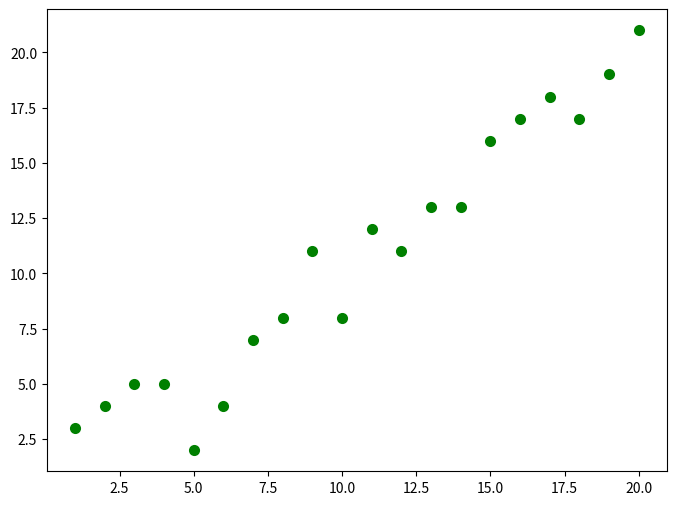
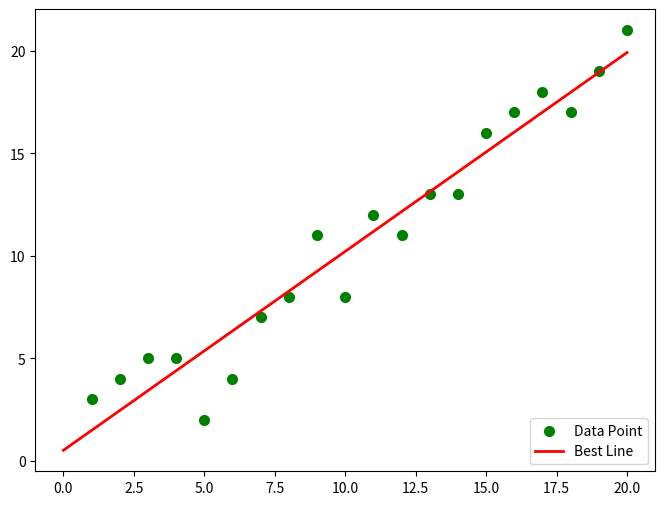

Write Python code to recreate these figures, in order.
"""
使用梯度下降法拟合直线
"""

import numpy as np
import matplotlib.pyplot as plt

# 创建数据集
m = 20  # 数据集大小
X0 = np.ones((m, 1))
X1 = np.arange(1, m+1).reshape(m, 1)
X = np.hstack((X0, X1))  # 创建 x 轴数据，并进行向量数据填充 ax + b

y = np.array([
    3, 4, 5, 5, 2, 4, 7, 8, 11, 8, 12,
    11, 13, 13, 16, 17, 18, 17, 19, 21
]).reshape(m, 1)  # 创建 y 轴数据

# 展示点集数据
plt.figure(figsize=(8, 6))  # 指定图像比例： 8：6
plt.scatter(X1.reshape(1,-1), y.reshape(1, -1), color="green", label="Data Point", linewidth=2)
plt.show()

# 设置学习率/步长
alpha = 0.01


# 定义代价函数
def error_function(theta, X, y):
    diff = np.dot(X, theta) - y  # 获取所有的差值向量
    return (1./2*m) * np.dot(np.transpose(diff), diff)  # 计算当前点的所有的差值


# 代价函数的梯度(获取当前测试值的梯度值)
def gradient_function(theta, X, y):
    diff = np.dot(X, theta) - y
    return (1./m) * np.dot(np.transpose(X), diff)  # 获取当前的a，b的梯度值


# 梯度下降迭代算法
def gradient_descent(X, y, alpha):
    theta = np.array([1, 1]).reshape(2, 1)  # 设置初始的代价函数
    gradient = gradient_function(theta, X, y)
    while not np.all(np.absolute(gradient) <= 1e-5):
        theta = theta - alpha * gradient
        gradient = gradient_function(theta, X, y)
    return theta


optimal = gradient_descent(X, y, alpha)
print('optimal:', optimal)
print('error function:', error_function(optimal, X, y)[0, 0])

# 画拟合直线
plt.figure(figsize=(8, 6))  # 指定图像比例： 8：6
plt.scatter(X1.reshape(1,-1), y.reshape(1, -1), color="green", label="Data Point", linewidth=2)
x = np.linspace(0, 20, 100)  # 在0-20直接画100个连续点
y = optimal[1][0]*x + optimal[0][0] # 函数式
plt.plot(x, y, color="red", label="Best Line",linewidth=2)
plt.legend(loc='lower right')  # 绘制图例
plt.show()